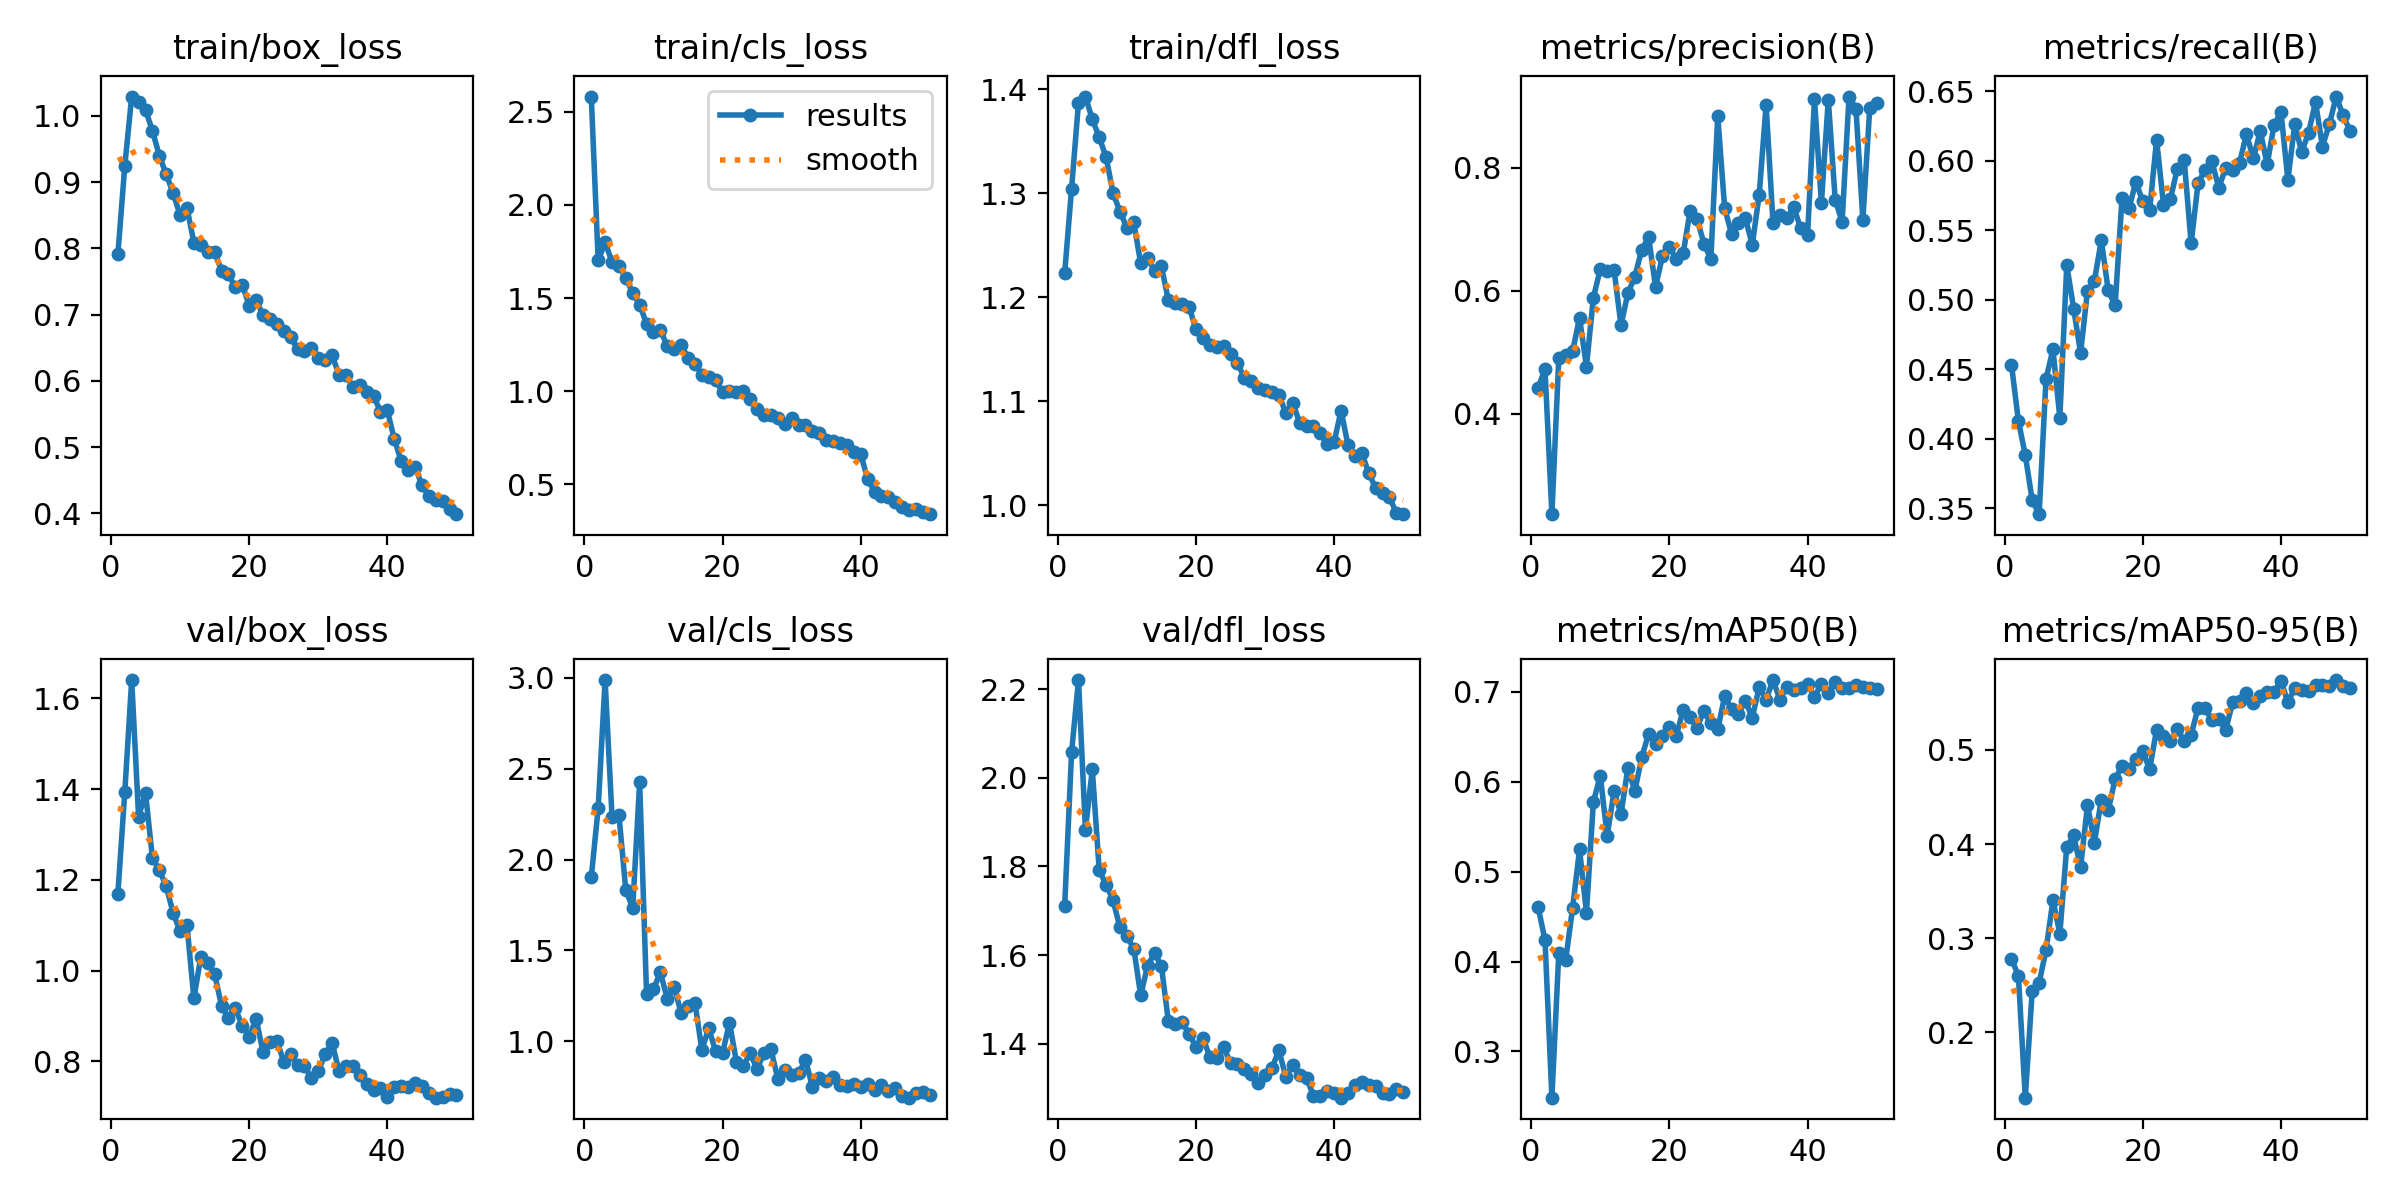

The file beside this chart, header and first rows:
epoch, time, train/box_loss, train/cls_loss, train/dfl_loss, metrics/precision(B), metrics/recall(B), metrics/mAP50(B), metrics/mAP50-95(B), val/box_loss, val/cls_loss, val/dfl_loss, lr/pg0, lr/pg1, lr/pg2
1, 34.52, 0.791, 2.583, 1.223, 0.4416, 0.4532, 0.4606, 0.2785, 1.17, 1.902, 1.711, 0.0002753, 0.0002753, 0.0002753
2, 67.53, 0.9241, 1.702, 1.304, 0.4729, 0.4128, 0.4241, 0.26, 1.393, 2.283, 2.057, 0.0005421, 0.0005421, 0.0005421
3, 99.9, 1.029, 1.799, 1.387, 0.2366, 0.3881, 0.2485, 0.1308, 1.64, 2.987, 2.221, 0.0007978, 0.0007978, 0.0007978
4, 132.1, 1.021, 1.695, 1.393, 0.4912, 0.3557, 0.4095, 0.2439, 1.34, 2.236, 1.883, 0.0007835, 0.0007835, 0.0007835
5, 164.4, 1.009, 1.673, 1.371, 0.4956, 0.3457, 0.4021, 0.2527, 1.392, 2.246, 2.019, 0.000767, 0.000767, 0.000767
6, 196.6, 0.9773, 1.607, 1.354, 0.5016, 0.4429, 0.4598, 0.2874, 1.248, 1.83, 1.791, 0.0007505, 0.0007505, 0.0007505
7, 228.4, 0.9397, 1.526, 1.334, 0.5561, 0.4642, 0.5248, 0.3405, 1.222, 1.734, 1.759, 0.000734, 0.000734, 0.000734
8, 260.1, 0.9115, 1.465, 1.3, 0.4765, 0.4152, 0.4544, 0.3049, 1.186, 2.425, 1.724, 0.0007175, 0.0007175, 0.0007175
9, 291.7, 0.8833, 1.362, 1.282, 0.5886, 0.5247, 0.5773, 0.3973, 1.127, 1.261, 1.662, 0.0007011, 0.0007011, 0.0007011
10, 323.3, 0.8501, 1.318, 1.267, 0.6352, 0.4936, 0.6069, 0.4091, 1.087, 1.287, 1.642, 0.0006846, 0.0006846, 0.0006846
11, 354.9, 0.861, 1.327, 1.272, 0.6322, 0.4615, 0.5398, 0.3752, 1.101, 1.378, 1.615, 0.0006681, 0.0006681, 0.0006681
12, 386.5, 0.8085, 1.241, 1.233, 0.6333, 0.5063, 0.5897, 0.4415, 0.9389, 1.235, 1.509, 0.0006516, 0.0006516, 0.0006516
13, 418.5, 0.8045, 1.224, 1.238, 0.5438, 0.5134, 0.5639, 0.4016, 1.03, 1.298, 1.576, 0.0006351, 0.0006351, 0.0006351
14, 450.1, 0.7943, 1.248, 1.225, 0.5961, 0.5427, 0.6156, 0.4473, 1.017, 1.157, 1.605, 0.0006186, 0.0006186, 0.0006186
15, 481.7, 0.7946, 1.179, 1.23, 0.6228, 0.5066, 0.5895, 0.4358, 0.9923, 1.195, 1.575, 0.0006021, 0.0006021, 0.0006021
16, 513.1, 0.7661, 1.148, 1.197, 0.6667, 0.4958, 0.6272, 0.4691, 0.9229, 1.213, 1.451, 0.0005856, 0.0005856, 0.0005856
17, 544.8, 0.7606, 1.087, 1.194, 0.687, 0.5732, 0.6535, 0.4831, 0.8957, 0.9536, 1.445, 0.0005691, 0.0005691, 0.0005691
18, 576.5, 0.741, 1.076, 1.193, 0.6064, 0.5655, 0.6421, 0.4797, 0.9172, 1.071, 1.448, 0.0005526, 0.0005526, 0.0005526
19, 607.9, 0.7452, 1.061, 1.191, 0.6563, 0.5846, 0.6504, 0.4908, 0.8784, 0.945, 1.422, 0.0005361, 0.0005361, 0.0005361
20, 639.4, 0.7136, 0.9929, 1.169, 0.6714, 0.5707, 0.6606, 0.4984, 0.855, 0.9355, 1.393, 0.0005196, 0.0005196, 0.0005196
21, 671.1, 0.7223, 1.002, 1.161, 0.6508, 0.5648, 0.651, 0.4796, 0.8938, 1.102, 1.413, 0.0005031, 0.0005031, 0.0005031
22, 702.6, 0.6987, 0.9963, 1.154, 0.6605, 0.6149, 0.6802, 0.5215, 0.8216, 0.8883, 1.37, 0.0004866, 0.0004866, 0.0004866
23, 734.2, 0.6931, 1.002, 1.152, 0.73, 0.5682, 0.6718, 0.5151, 0.842, 0.8663, 1.369, 0.0004701, 0.0004701, 0.0004701
24, 765.6, 0.686, 0.9587, 1.153, 0.717, 0.5722, 0.6602, 0.5097, 0.8461, 0.9334, 1.391, 0.0004537, 0.0004537, 0.0004537
25, 797.2, 0.6747, 0.9054, 1.145, 0.6767, 0.5943, 0.6793, 0.5221, 0.7998, 0.847, 1.357, 0.0004372, 0.0004372, 0.0004372
26, 828.9, 0.6654, 0.8734, 1.137, 0.6513, 0.6002, 0.6649, 0.5095, 0.8161, 0.9372, 1.354, 0.0004207, 0.0004207, 0.0004207
27, 860.4, 0.6485, 0.8707, 1.122, 0.8844, 0.5404, 0.6583, 0.5158, 0.7923, 0.9551, 1.342, 0.0004042, 0.0004042, 0.0004042
28, 891.9, 0.6444, 0.8536, 1.119, 0.7344, 0.5836, 0.695, 0.5447, 0.7894, 0.7925, 1.332, 0.0003877, 0.0003877, 0.0003877
29, 923.6, 0.6494, 0.8234, 1.113, 0.6921, 0.5935, 0.6812, 0.5441, 0.7643, 0.8444, 1.311, 0.0003712, 0.0003712, 0.0003712
30, 955.1, 0.6347, 0.8555, 1.111, 0.7104, 0.5996, 0.6755, 0.5318, 0.7793, 0.8128, 1.33, 0.0003547, 0.0003547, 0.0003547
31, 986.6, 0.6319, 0.8177, 1.109, 0.7176, 0.5803, 0.69, 0.533, 0.8158, 0.8243, 1.345, 0.0003382, 0.0003382, 0.0003382
32, 1018, 0.6385, 0.8164, 1.106, 0.6745, 0.5948, 0.6714, 0.5209, 0.8408, 0.898, 1.385, 0.0003217, 0.0003217, 0.0003217
33, 1049, 0.6093, 0.7867, 1.089, 0.7561, 0.5929, 0.7051, 0.5504, 0.7793, 0.7495, 1.325, 0.0003052, 0.0003052, 0.0003052
34, 1081, 0.6082, 0.776, 1.098, 0.9023, 0.5981, 0.6912, 0.5517, 0.7904, 0.7964, 1.351, 0.0002887, 0.0002887, 0.0002887
35, 1112, 0.5912, 0.7362, 1.08, 0.7103, 0.619, 0.7132, 0.56, 0.7895, 0.7803, 1.329, 0.0002722, 0.0002722, 0.0002722
36, 1143, 0.5935, 0.7296, 1.077, 0.7226, 0.6017, 0.6914, 0.5494, 0.7712, 0.803, 1.322, 0.0002557, 0.0002557, 0.0002557
37, 1175, 0.5835, 0.7184, 1.076, 0.718, 0.6212, 0.7059, 0.5577, 0.7493, 0.7576, 1.282, 0.0002392, 0.0002392, 0.0002392
38, 1206, 0.5776, 0.7098, 1.069, 0.7362, 0.5972, 0.7022, 0.5614, 0.7367, 0.7537, 1.281, 0.0002227, 0.0002227, 0.0002227
39, 1237, 0.5533, 0.6713, 1.059, 0.7013, 0.6255, 0.7041, 0.5614, 0.7413, 0.7663, 1.293, 0.0002063, 0.0002063, 0.0002063
40, 1269, 0.5555, 0.6609, 1.061, 0.6906, 0.635, 0.7087, 0.5734, 0.7219, 0.7474, 1.289, 0.0001898, 0.0001898, 0.0001898
41, 1318, 0.5118, 0.5258, 1.091, 0.9113, 0.5861, 0.6943, 0.5505, 0.7437, 0.7623, 1.278, 0.0001733, 0.0001733, 0.0001733
42, 1349, 0.4789, 0.4597, 1.058, 0.7429, 0.6264, 0.7093, 0.5662, 0.7451, 0.7317, 1.289, 0.0001568, 0.0001568, 0.0001568
43, 1381, 0.4655, 0.4347, 1.048, 0.9107, 0.606, 0.6991, 0.5639, 0.7441, 0.758, 1.307, 0.0001403, 0.0001403, 0.0001403
44, 1412, 0.4706, 0.4315, 1.05, 0.7477, 0.6201, 0.7115, 0.5624, 0.7526, 0.7287, 1.313, 0.0001238, 0.0001238, 0.0001238
45, 1443, 0.4427, 0.402, 1.031, 0.7122, 0.6421, 0.7041, 0.5689, 0.7466, 0.7433, 1.307, 0.0001073, 0.0001073, 0.0001073
46, 1474, 0.4259, 0.3785, 1.017, 0.9157, 0.61, 0.7047, 0.5688, 0.7312, 0.6993, 1.304, 9.0797e-05, 9.0797e-05, 9.0797e-05
47, 1505, 0.4198, 0.3605, 1.012, 0.8961, 0.6262, 0.7071, 0.5683, 0.7202, 0.6896, 1.288, 7.43036e-05, 7.43036e-05, 7.43036e-05
48, 1536, 0.4182, 0.3634, 1.008, 0.7154, 0.646, 0.7058, 0.5742, 0.7226, 0.7145, 1.287, 5.78102e-05, 5.78102e-05, 5.78102e-05
49, 1568, 0.4066, 0.3517, 0.9926, 0.897, 0.6324, 0.7041, 0.568, 0.7284, 0.7236, 1.298, 4.13168e-05, 4.13168e-05, 4.13168e-05
50, 1600, 0.3988, 0.3383, 0.9914, 0.9059, 0.6213, 0.7028, 0.5662, 0.7255, 0.7049, 1.29, 2.48234e-05, 2.48234e-05, 2.48234e-05
